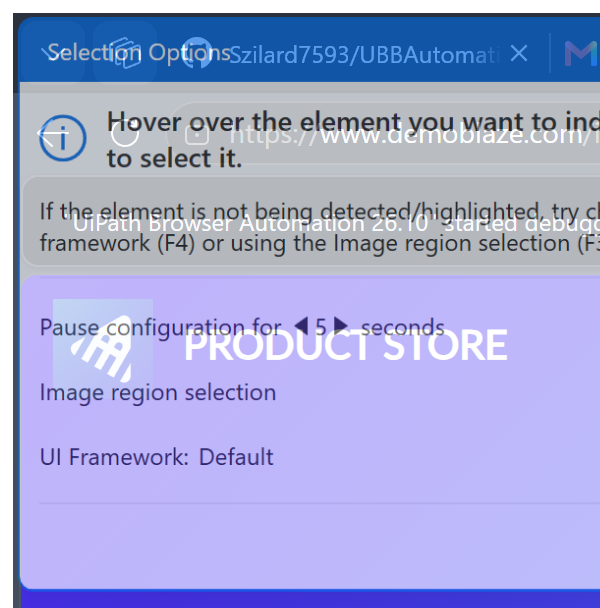
Workflow: CloseDemoBlaze

Step 1 [try]: Attach Browser - Demoblaze store (msedge.exe)

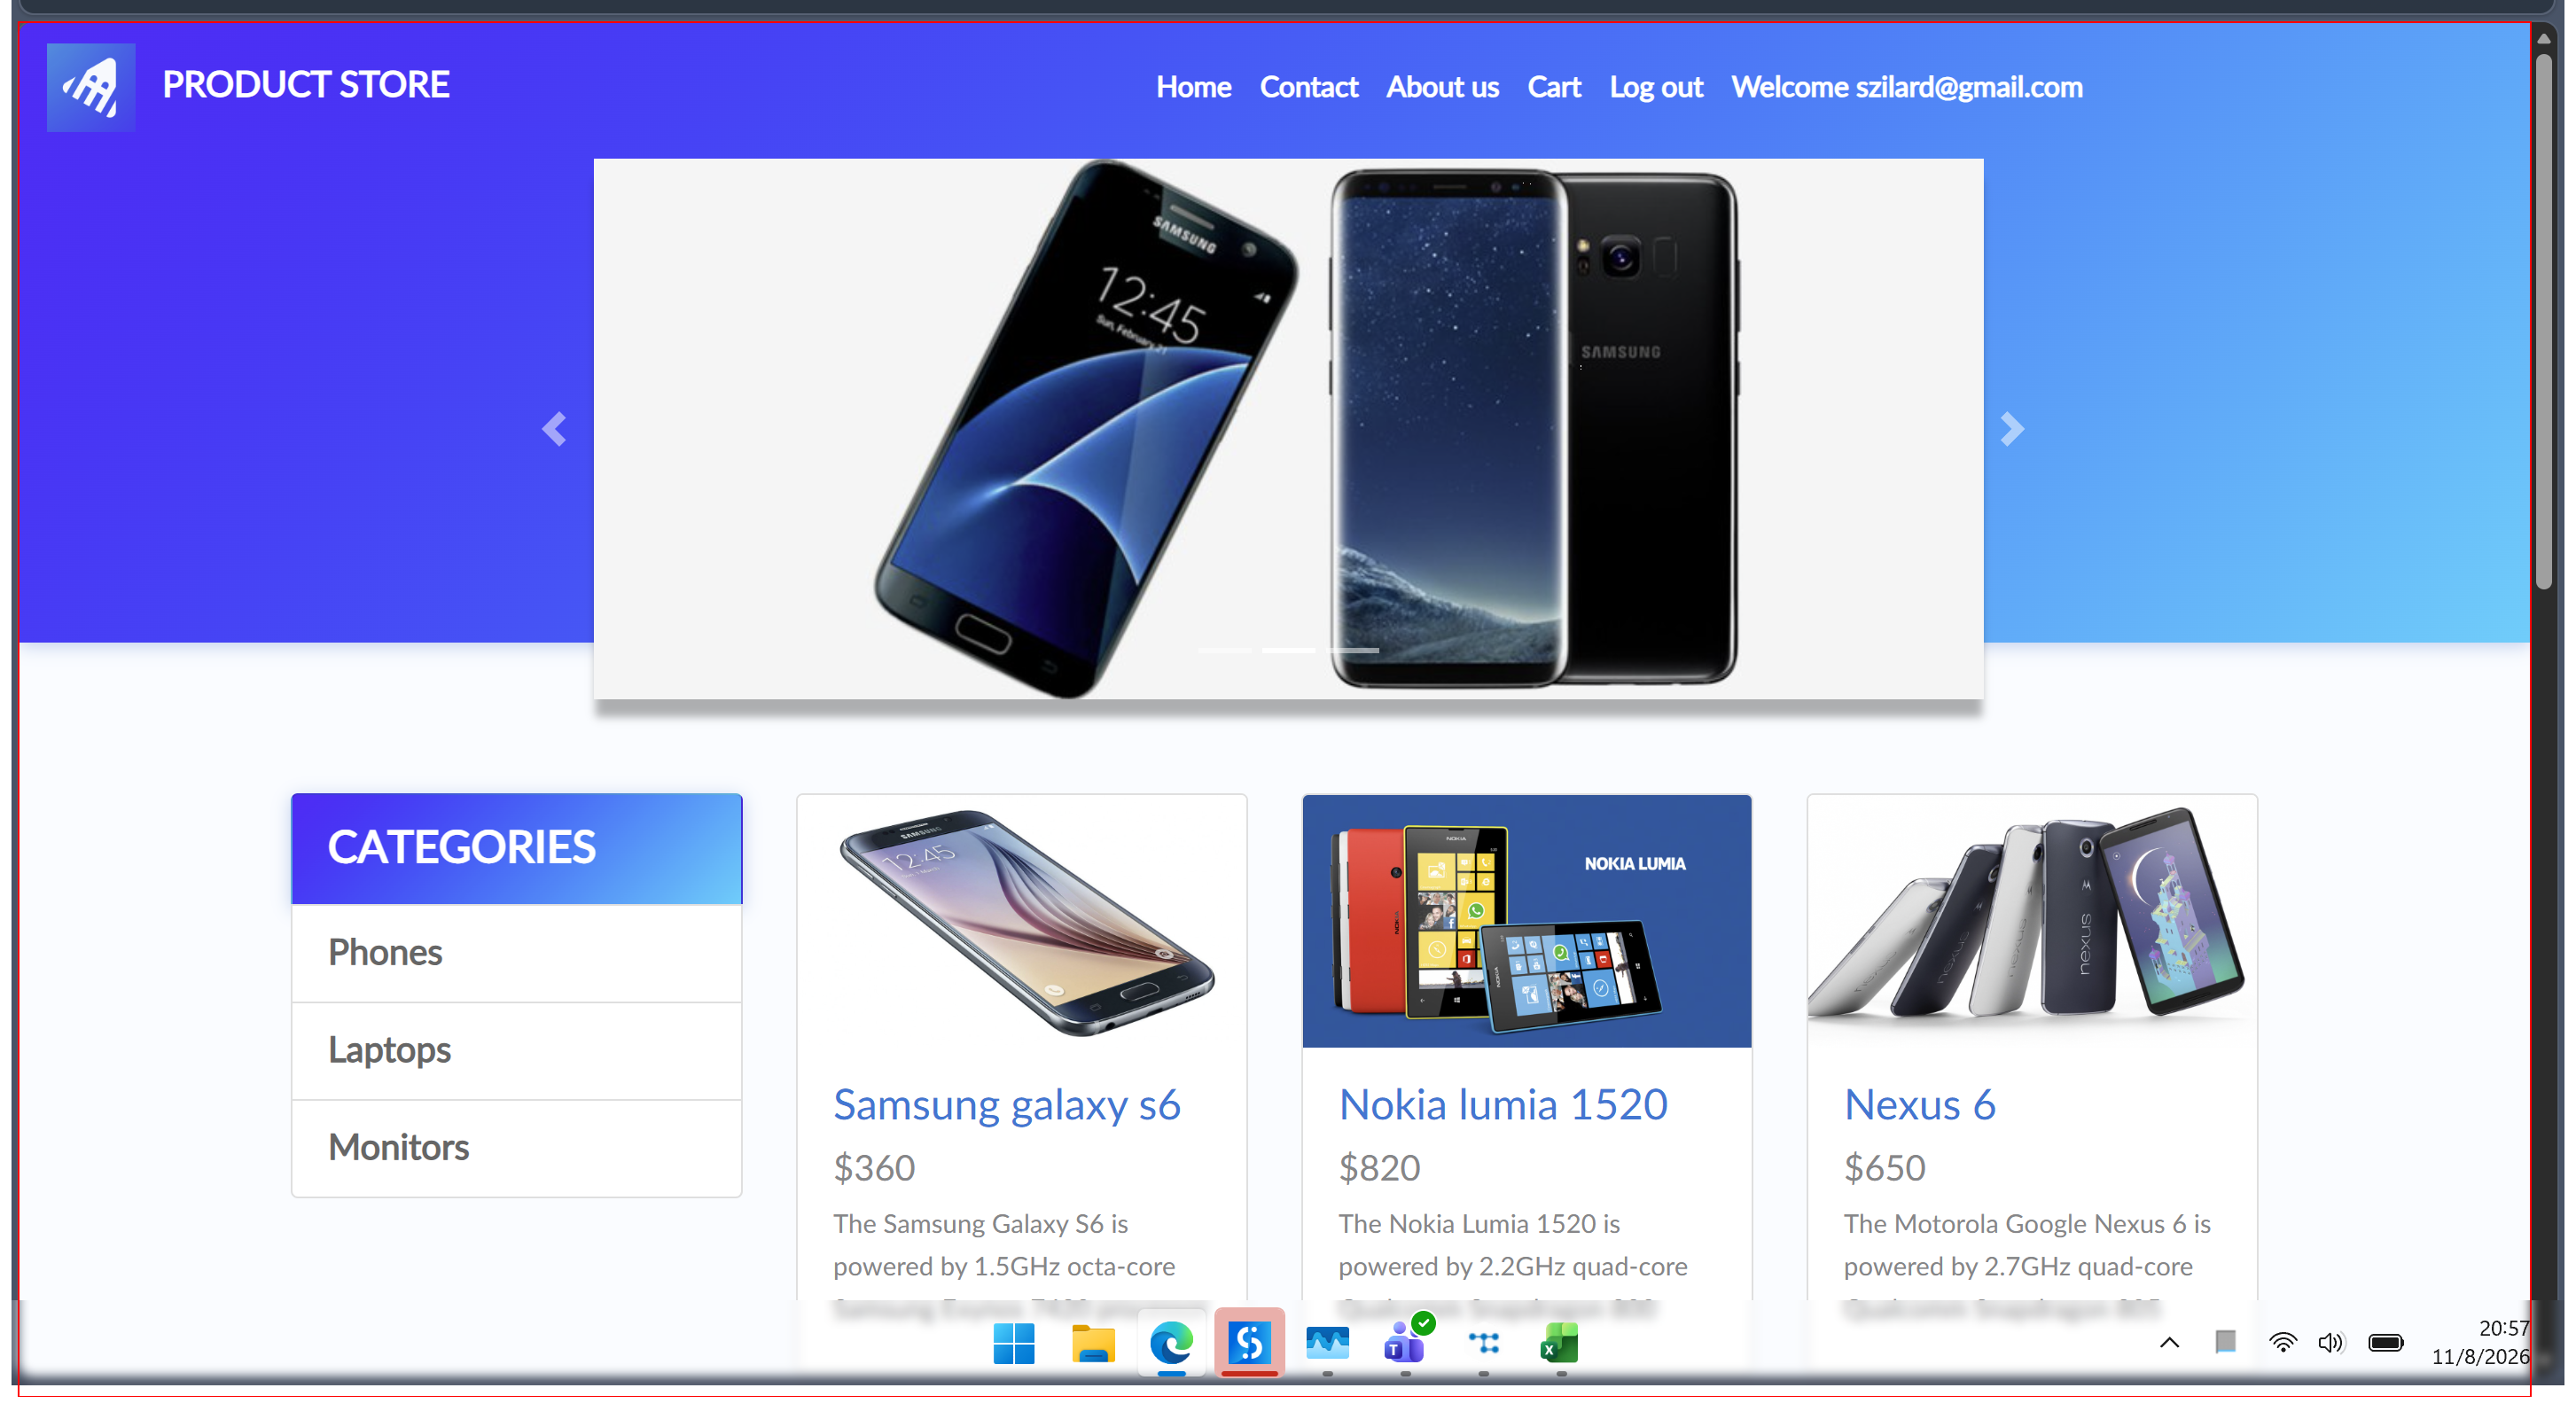
Step 2: find (msedge.exe)
